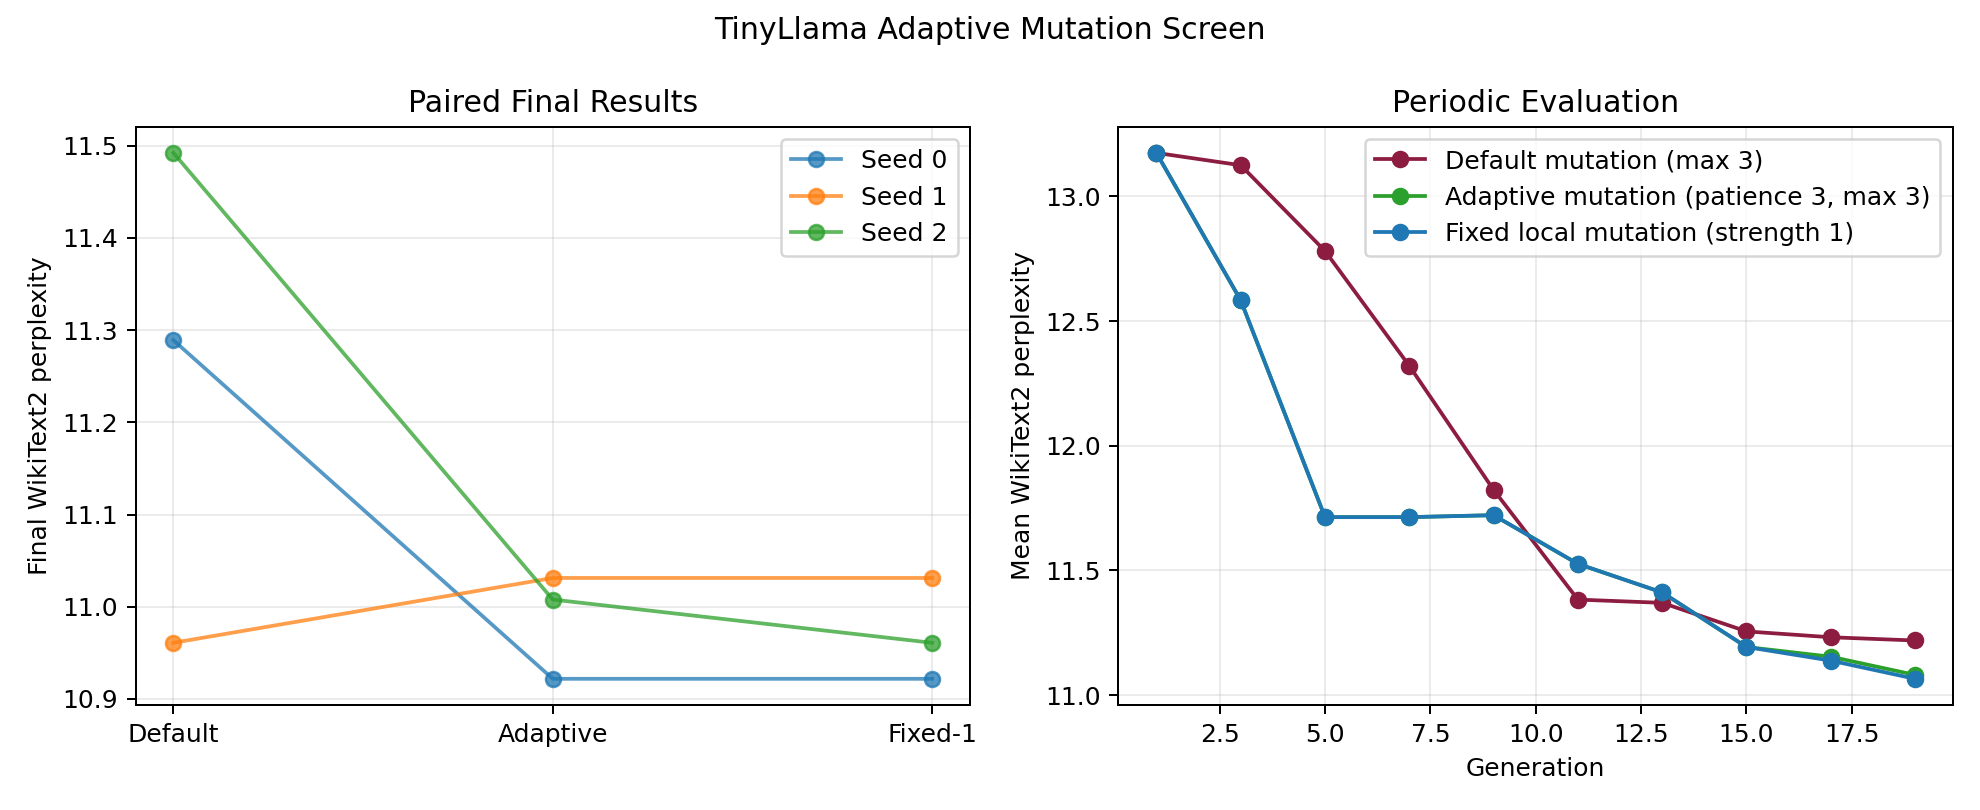

Data behind this chart, as committed beside it:
seed, baseline_wikitext2_ppl, adaptive_wikitext2_ppl, fixed_wikitext2_ppl, adaptive_minus_baseline_ppl, fixed_minus_baseline_ppl, adaptive_minus_fixed_ppl, baseline_final_calibration_kl, adaptive_final_calibration_kl, fixed_final_calibration_kl, adaptive_minus_baseline_kl, fixed_minus_baseline_kl, adaptive_minus_fixed_kl, baseline_runtime_seconds, adaptive_runtime_seconds, fixed_runtime_seconds, adaptive_minus_baseline_runtime_seconds, fixed_minus_baseline_runtime_seconds, elevated_strength_generations, elevated_strength_replacements
0, 11.29, 10.92, 10.92, -0.3672, -0.3672, 0.0, 0.2805, 0.2229, 0.2229, -0.05762, -0.05762, 0.0, 218.0, 209.0, 212.0, -9.0, -6.0, 0, 0
1, 10.96, 11.03, 11.03, 0.07031, 0.07031, 0.0, 0.2423, 0.2537, 0.2537, 0.01135, 0.01135, 0.0, 208.0, 208.0, 209.0, 0.0, 1.0, 0, 0
2, 11.49, 11.01, 10.96, -0.4844, -0.5312, 0.04688, 0.2593, 0.2289, 0.2277, -0.0304, -0.03162, 0.001221, 211.0, 209.0, 212.0, -2.0, 1.0, 6, 0
